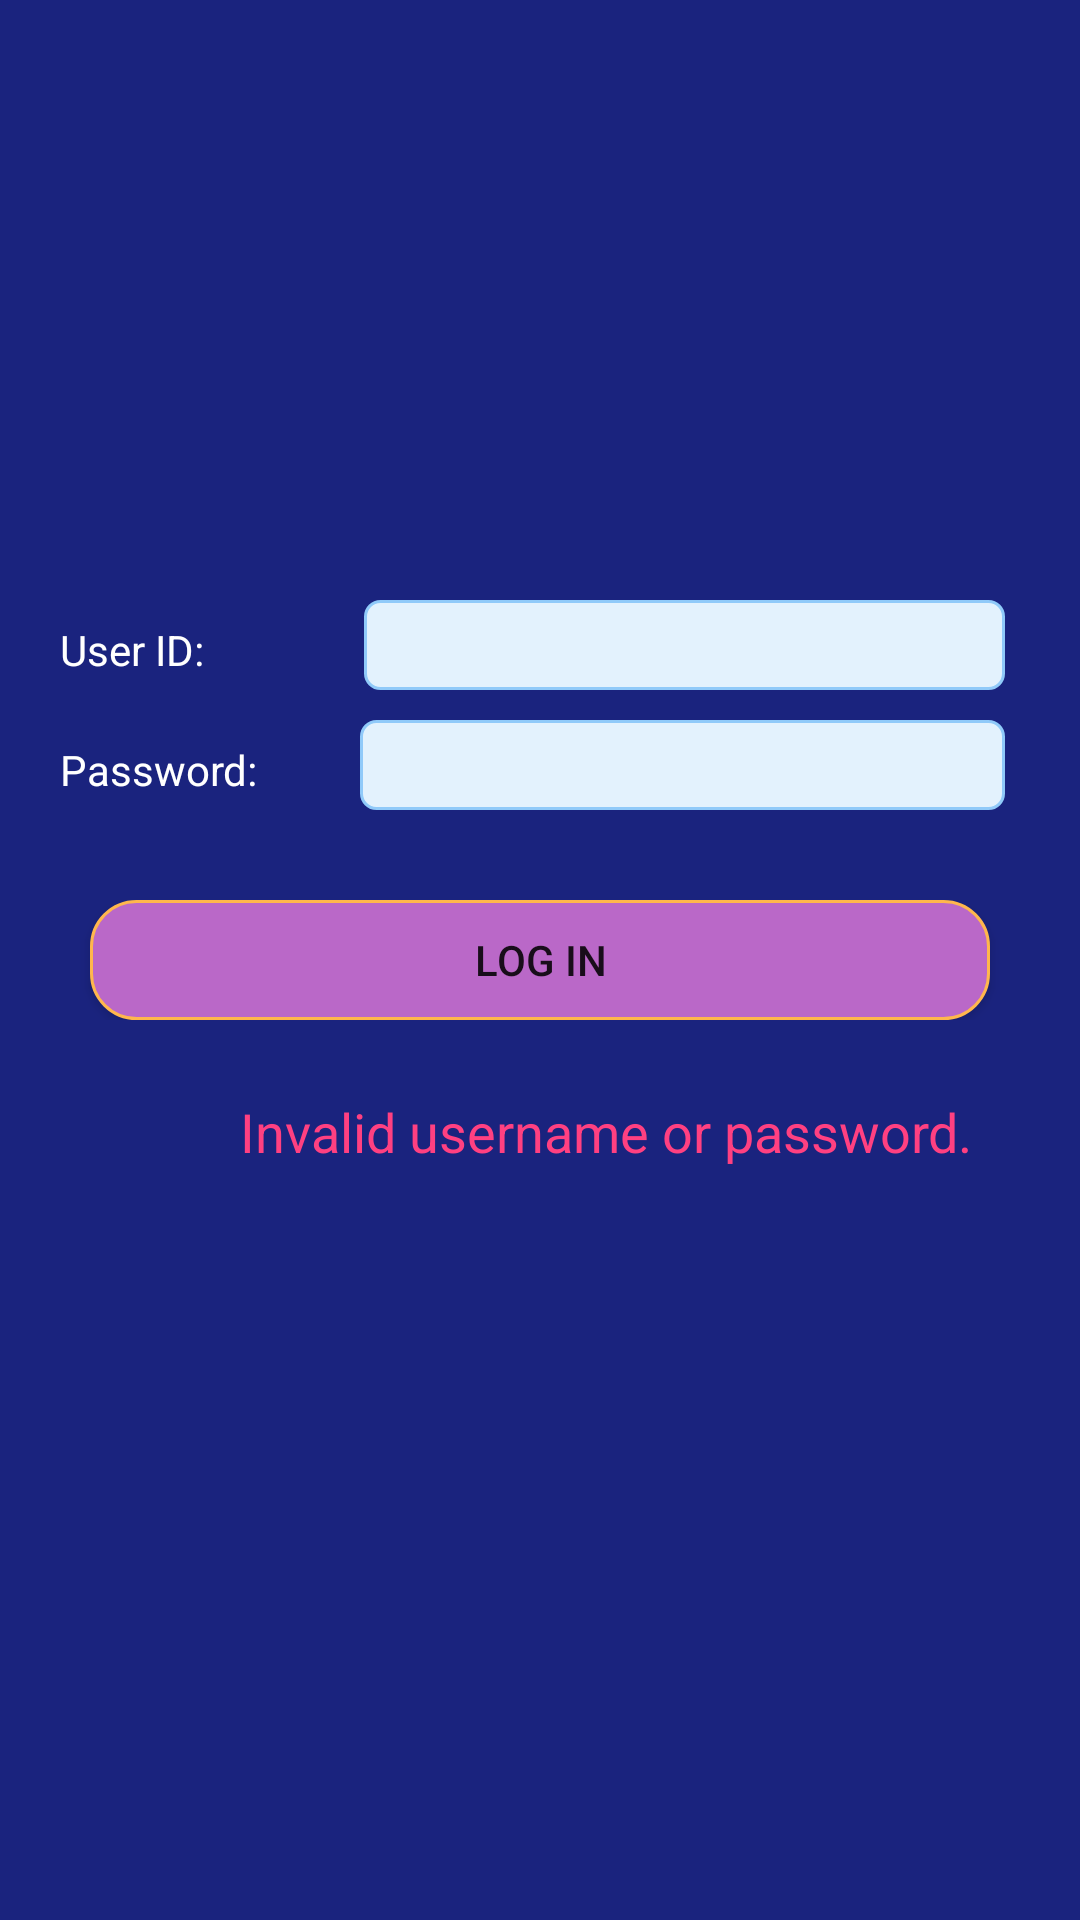

Layout XML and referenced resources for this Android screen:
<!-- AndroidManifest.xml: application theme AppTheme -->
<!-- res/layout/fragment_login.xml -->
<LinearLayout xmlns:android="http://schemas.android.com/apk/res/android"
    xmlns:tools="http://schemas.android.com/tools"
    android:layout_width="match_parent"
    android:layout_height="match_parent"
    tools:context="com.example.melis.myapplication.Login"
    android:background="@color/backgroundColor"
    android:id="@+id/login">

    <LinearLayout
        android:layout_width="match_parent"
        android:layout_height="match_parent"
        android:orientation="vertical">

        <LinearLayout
            android:layout_width="match_parent"
            android:layout_height="wrap_content"
            android:layout_marginTop="200dp"
            android:orientation="horizontal">

            <TextView
                android:id="@+id/textView"
                android:layout_width="wrap_content"
                android:layout_height="wrap_content"
                android:layout_marginLeft="20dp"
                android:text="User ID: "
                android:textColor="@color/whiteColor" />

            <EditText
                android:id="@+id/usernameLogin"
                android:layout_width="244dp"
                android:layout_height="30dp"
                android:layout_marginRight="25dp"
                android:layout_marginLeft="50dp"
                android:background="@drawable/rounded_edittext"
                android:ems="10"
                android:inputType="textPersonName"
                android:layout_weight="1"/>
        </LinearLayout>

        <LinearLayout
            android:layout_width="0dp"
            android:layout_height="10dp"></LinearLayout>


        <LinearLayout
            android:layout_width="match_parent"
            android:layout_height="wrap_content"
            android:orientation="horizontal">

            <TextView
                android:id="@+id/textView2"
                android:layout_width="100dp"
                android:layout_height="wrap_content"
                android:layout_marginLeft="20dp"
                android:text="Password: "
                android:textColor="@color/whiteColor" />

            <EditText
                android:id="@+id/passwordLogin"
                android:layout_width="244dp"
                android:layout_height="30dp"
                android:layout_marginRight="25dp"
                android:background="@drawable/rounded_edittext"
                android:ems="10"
                android:inputType="textPassword"
                android:layout_weight="1"/>

        </LinearLayout>



        <LinearLayout
            android:layout_width="match_parent"
            android:layout_height="wrap_content"
            android:paddingTop="30dp"
            android:orientation="horizontal">

            <Button
                android:id="@+id/submitButtonLogin"
                android:layout_width="match_parent"
                android:layout_height="40dp"
                android:layout_marginLeft="30dp"
                android:layout_marginRight="30dp"
                android:background="@drawable/rounded_editbutton"
                android:text="LOG IN" />
        </LinearLayout>


        <LinearLayout
            android:layout_width="match_parent"
            android:layout_height="wrap_content"
            android:orientation="horizontal"
            android:paddingTop="25dp">

            <TextView
                android:id="@+id/loginWarning"
                android:layout_width="match_parent"
                android:layout_height="wrap_content"
                android:text="@string/invalidlogn"
                android:textColor="@color/colorAccent"
                android:layout_marginLeft="80dp"
                android:textSize="18sp"/>

        </LinearLayout>

    </LinearLayout>
</LinearLayout>
<!-- resources referenced by this layout -->
<resources>
  <color name="backgroundColor">#1A237E</color>
  <color name="colorAccent">#FF4081</color>
  <color name="whiteColor">#FFFFFF</color>
  <!-- drawable rounded_editbutton (drawable-v24) -->
  <?xml version="1.0" encoding="utf-8"?>
  <shape xmlns:android="http://schemas.android.com/apk/res/android"
      android:shape="rectangle" android:padding="15dp">
      <solid android:color="#BA68C8"/>
      <corners
          android:bottomRightRadius="15dp"
          android:bottomLeftRadius="15dp"
          android:topLeftRadius="15dp"
          android:topRightRadius="15dp"/>
      <stroke android:width="1dip" android:color="#FFB74D" />
  </shape>
  <!-- drawable rounded_edittext (drawable-v24) -->
  <?xml version="1.0" encoding="utf-8"?>
  <shape xmlns:android="http://schemas.android.com/apk/res/android"
      android:shape="rectangle" android:padding="15dp">
      <solid android:color="#E3F2FD"/>
      <corners
          android:bottomRightRadius="5dp"
          android:bottomLeftRadius="5dp"
          android:topLeftRadius="5dp"
          android:topRightRadius="5dp"/>
      <stroke android:width="1dip" android:color="#90CAF9" />
  </shape>
  <string name="invalidlogn">Invalid username or password.</string>
  <style name="AppTheme" parent="Theme.AppCompat.Light.DarkActionBar">
          
          <item name="colorPrimary">@color/colorPrimary</item>
          <item name="colorPrimaryDark">@color/colorPrimaryDark</item>
          <item name="colorAccent">@color/colorAccent</item>
          <item name="backgroundColor">@color/backgroundColor</item>
          <item name="blackColor">@color/blackColor</item>
          <item name="whiteColor">@color/whiteColor</item>
          <item name="purpleRowColor">@color/purpleRowColor</item>
      </style>
  <color name="colorPrimary">#3F51B5</color>
  <color name="colorPrimaryDark">#303F9F</color>
  <color name="blackColor">#000000</color>
  <color name="purpleRowColor">#CE93D8</color>
</resources>
